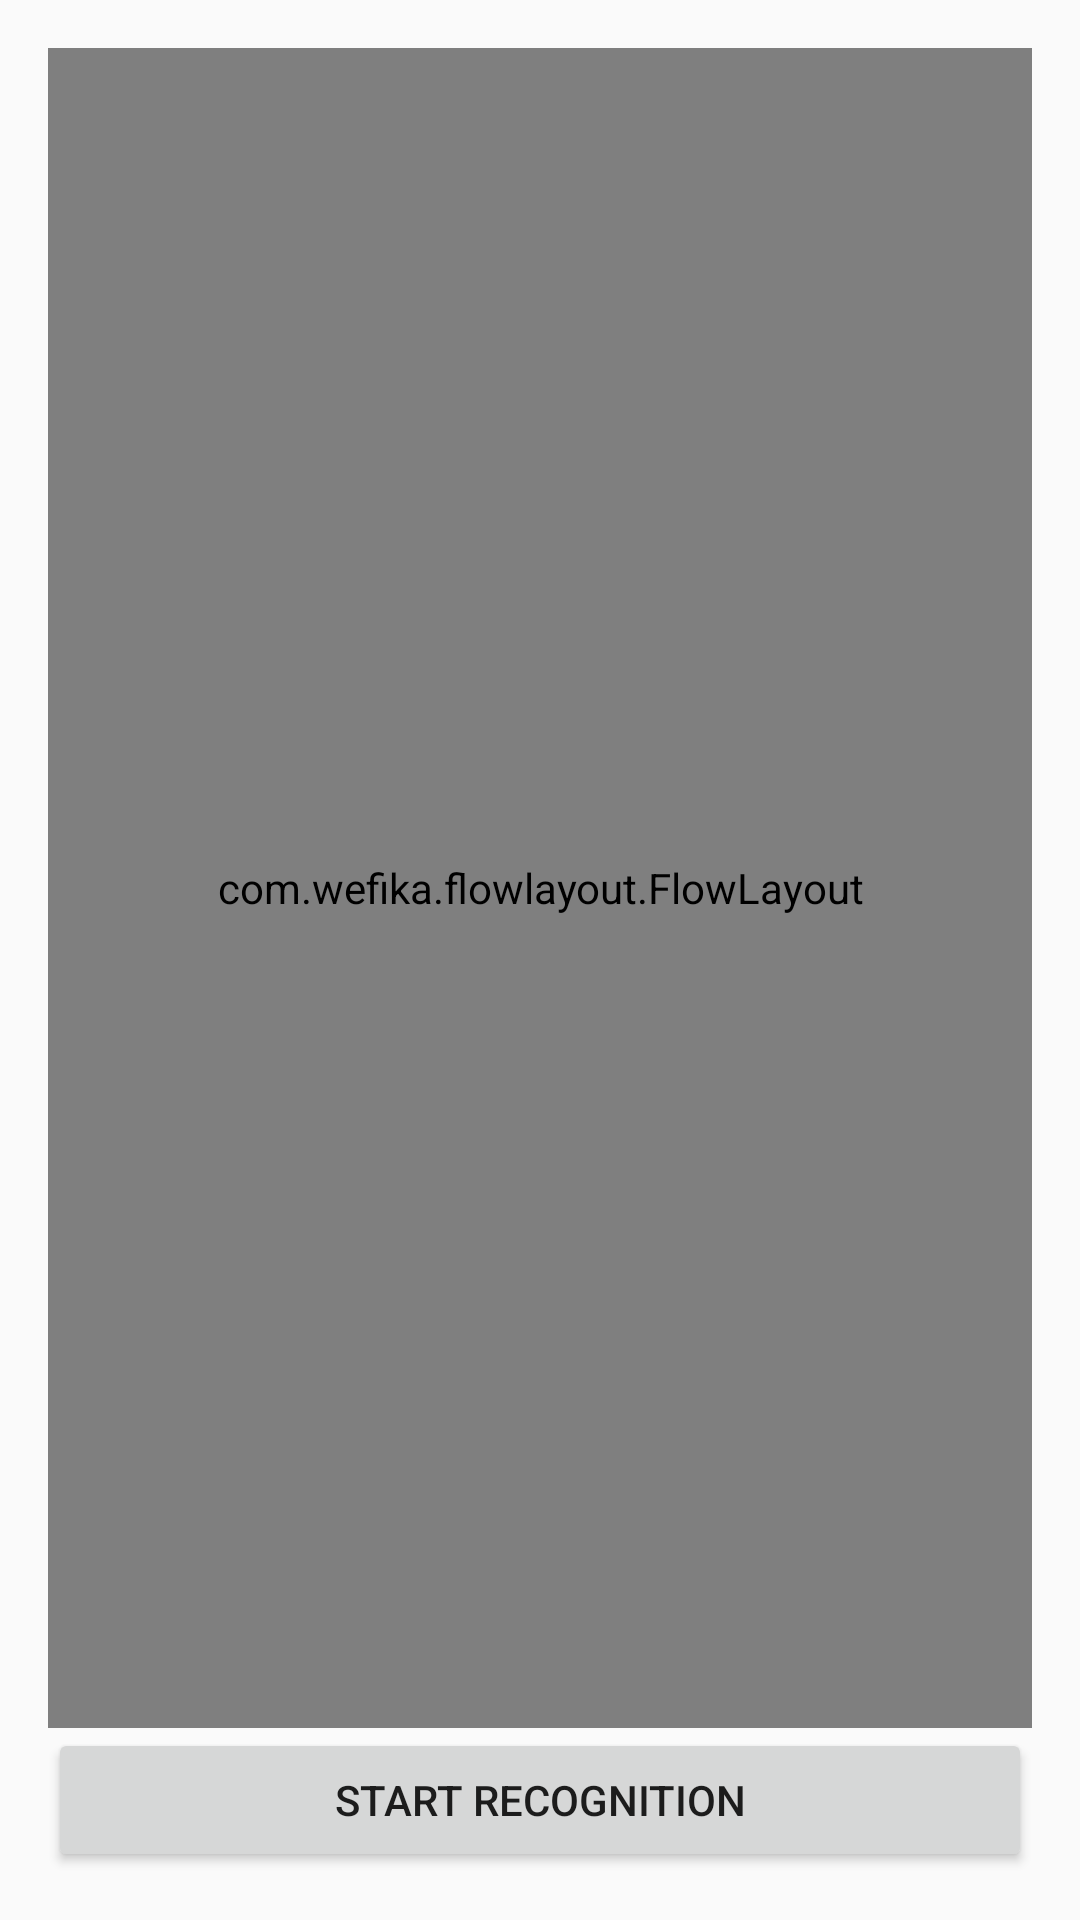

Layout XML and referenced resources for this Android screen:
<!-- AndroidManifest.xml: application theme AppTheme -->
<!-- res/layout/activity_recognition.xml -->
<?xml version="1.0" encoding="utf-8"?>
<LinearLayout xmlns:android="http://schemas.android.com/apk/res/android" xmlns:tools="http://schemas.android.com/tools"
    tools:context="tesis.s2cc.RecognitionActivity"
    android:id="@+id/MainView"
    android:keepScreenOn="true"
    android:orientation="vertical"
    android:layout_width="match_parent"
    android:layout_height="match_parent"
    android:fitsSystemWindows="true"
    android:paddingBottom="@dimen/activity_vertical_margin"
    android:paddingLeft="@dimen/activity_horizontal_margin"
    android:paddingRight="@dimen/activity_horizontal_margin"
    android:paddingTop="@dimen/activity_vertical_margin">

    <com.wefika.flowlayout.FlowLayout
        android:id="@+id/RecognitionResults"
        android:layout_width="match_parent"
        android:layout_height="0dp"
        android:layout_weight="1"
        android:gravity="start|top">
    </com.wefika.flowlayout.FlowLayout>

    <Button android:id="@+id/ToggleRecognitionBtn"
        android:layout_width="match_parent"
        android:layout_height="wrap_content"
        android:text="@string/start"
        android:onClick="onToggleRecognition"/>
</LinearLayout>
<!-- resources referenced by this layout -->
<resources>
  <dimen name="activity_horizontal_margin">16dp</dimen>
  <dimen name="activity_vertical_margin">16dp</dimen>
  <string name="start">START RECOGNITION"</string>
  <style name="AppTheme" parent="Theme.AppCompat.Light.NoActionBar">
          <item name="colorPrimary">@color/colorPrimary</item>
          <item name="colorPrimaryDark">@color/colorPrimaryDark</item>
      </style>
  <!-- not gathered from this repository: default colours our renderer supplied (Android Studio template values) -->
  <color name="colorPrimary">#FF6200EE</color>
  <color name="colorPrimaryDark">#FF3700B3</color>
</resources>
